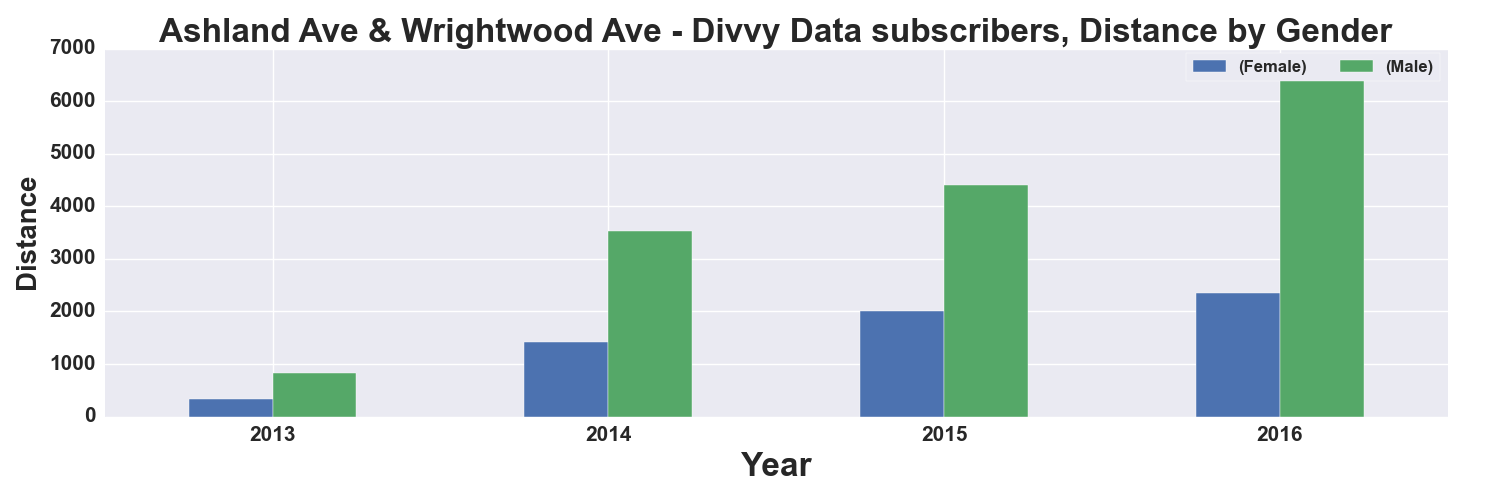

The file beside this chart, header and first rows:
, START TIME YEAR, DISTANCE_Miles, DISTANCE_Miles
GENDER, , Female, Male
0, 2013, 331.0, 829.0
1, 2014, 1427, 3533
2, 2015, 2011, 4411
3, 2016, 2342, 6454
